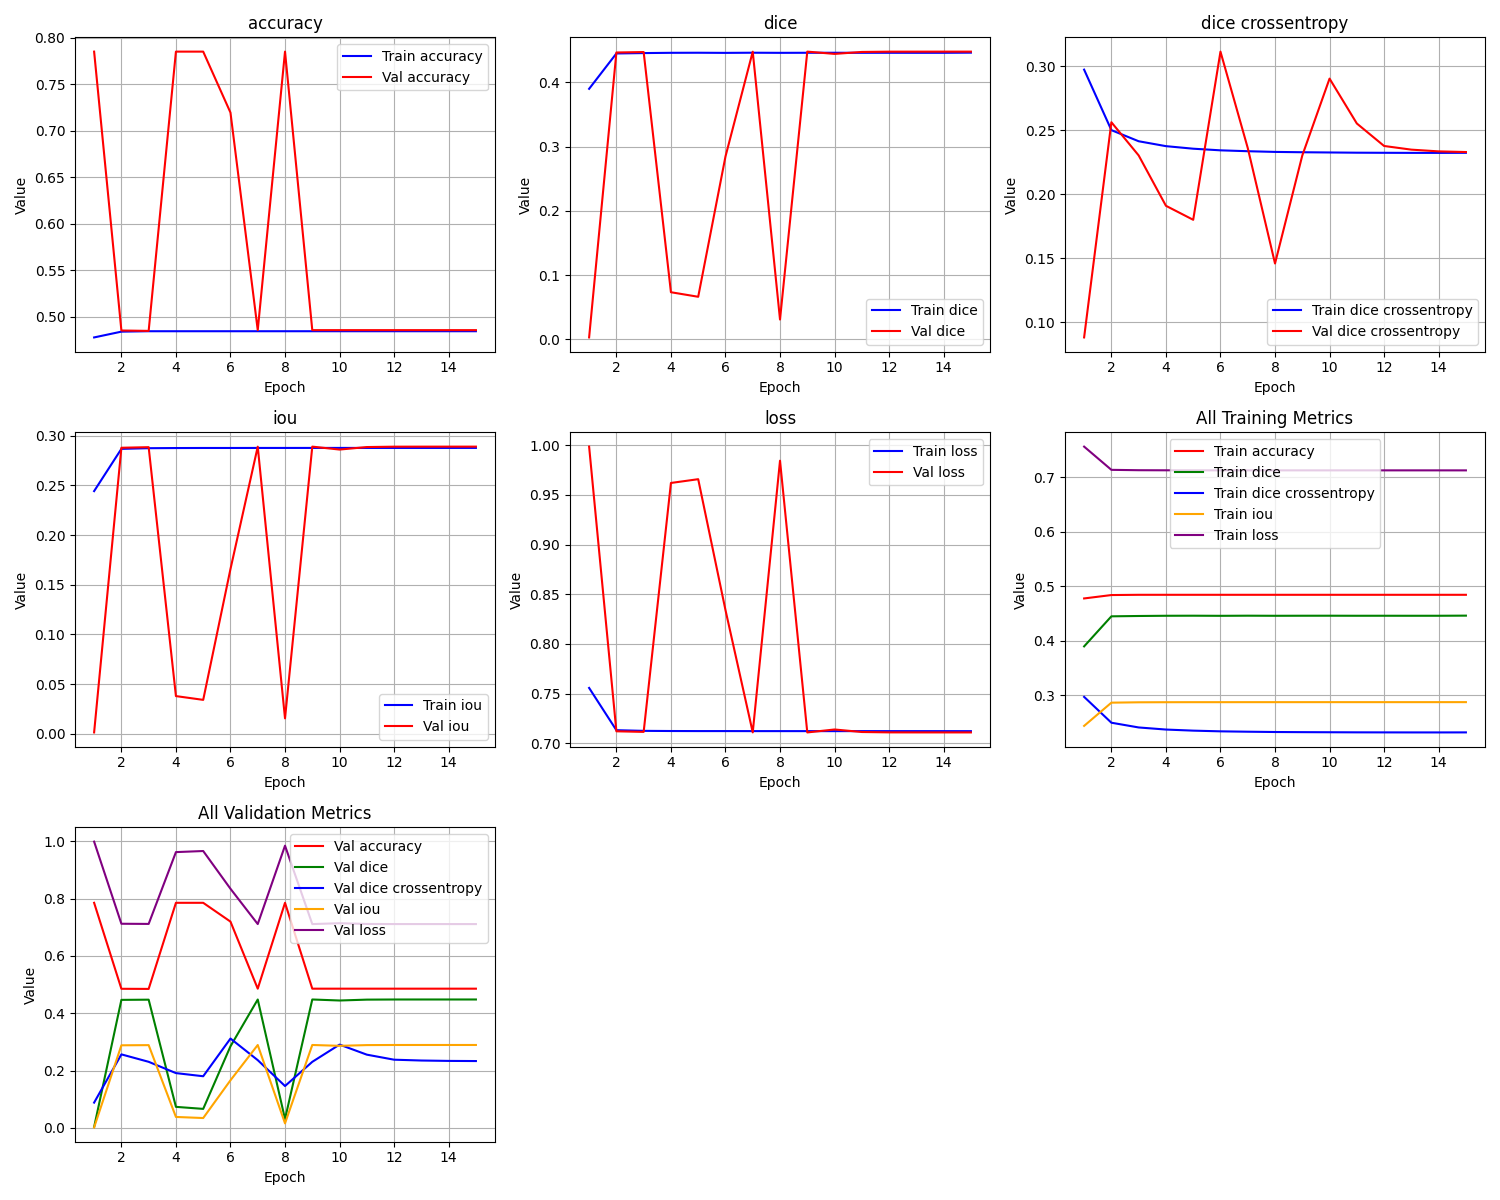

Source data for this figure (header and first rows):
epoch, train_loss, train_iou, train_dice, train_dice crossentropy, train_accuracy, val_loss, val_iou, val_dice, val_dice crossentropy, val_accuracy
1, 0.7557, 0.2443, 0.3899, 0.2974, 0.4777, 0.9986, 0.001421, 0.002838, 0.08803, 0.7851
2, 0.7132, 0.2868, 0.4449, 0.2501, 0.4839, 0.712, 0.288, 0.4465, 0.2563, 0.4851
3, 0.7125, 0.2875, 0.4455, 0.2414, 0.4844, 0.7115, 0.2885, 0.4471, 0.2304, 0.4847
4, 0.7123, 0.2877, 0.446, 0.2376, 0.4844, 0.962, 0.038, 0.07321, 0.191, 0.7851
5, 0.7123, 0.2877, 0.4461, 0.2356, 0.4844, 0.9658, 0.0342, 0.06614, 0.18, 0.7851
6, 0.7123, 0.2877, 0.4459, 0.2343, 0.4844, 0.8341, 0.1659, 0.2845, 0.3115, 0.7195
7, 0.7122, 0.2878, 0.4461, 0.2336, 0.4844, 0.711, 0.289, 0.4477, 0.2362, 0.4855
8, 0.7122, 0.2878, 0.4459, 0.2331, 0.4844, 0.9844, 0.0156, 0.03071, 0.1458, 0.7851
9, 0.7122, 0.2878, 0.446, 0.2328, 0.4844, 0.7109, 0.2891, 0.4478, 0.2303, 0.4855
10, 0.7122, 0.2878, 0.4461, 0.2327, 0.4844, 0.7139, 0.2861, 0.4443, 0.2904, 0.4855
11, 0.7122, 0.2878, 0.446, 0.2325, 0.4844, 0.7113, 0.2887, 0.4473, 0.2553, 0.4855
12, 0.7122, 0.2878, 0.446, 0.2324, 0.4844, 0.711, 0.289, 0.4478, 0.2377, 0.4855
13, 0.7122, 0.2878, 0.446, 0.2323, 0.4844, 0.7109, 0.2891, 0.4478, 0.2349, 0.4855
14, 0.7122, 0.2878, 0.446, 0.2323, 0.4844, 0.7109, 0.2891, 0.4478, 0.2335, 0.4855
15, 0.7122, 0.2878, 0.4462, 0.2324, 0.4844, 0.7109, 0.2891, 0.4478, 0.233, 0.4855
